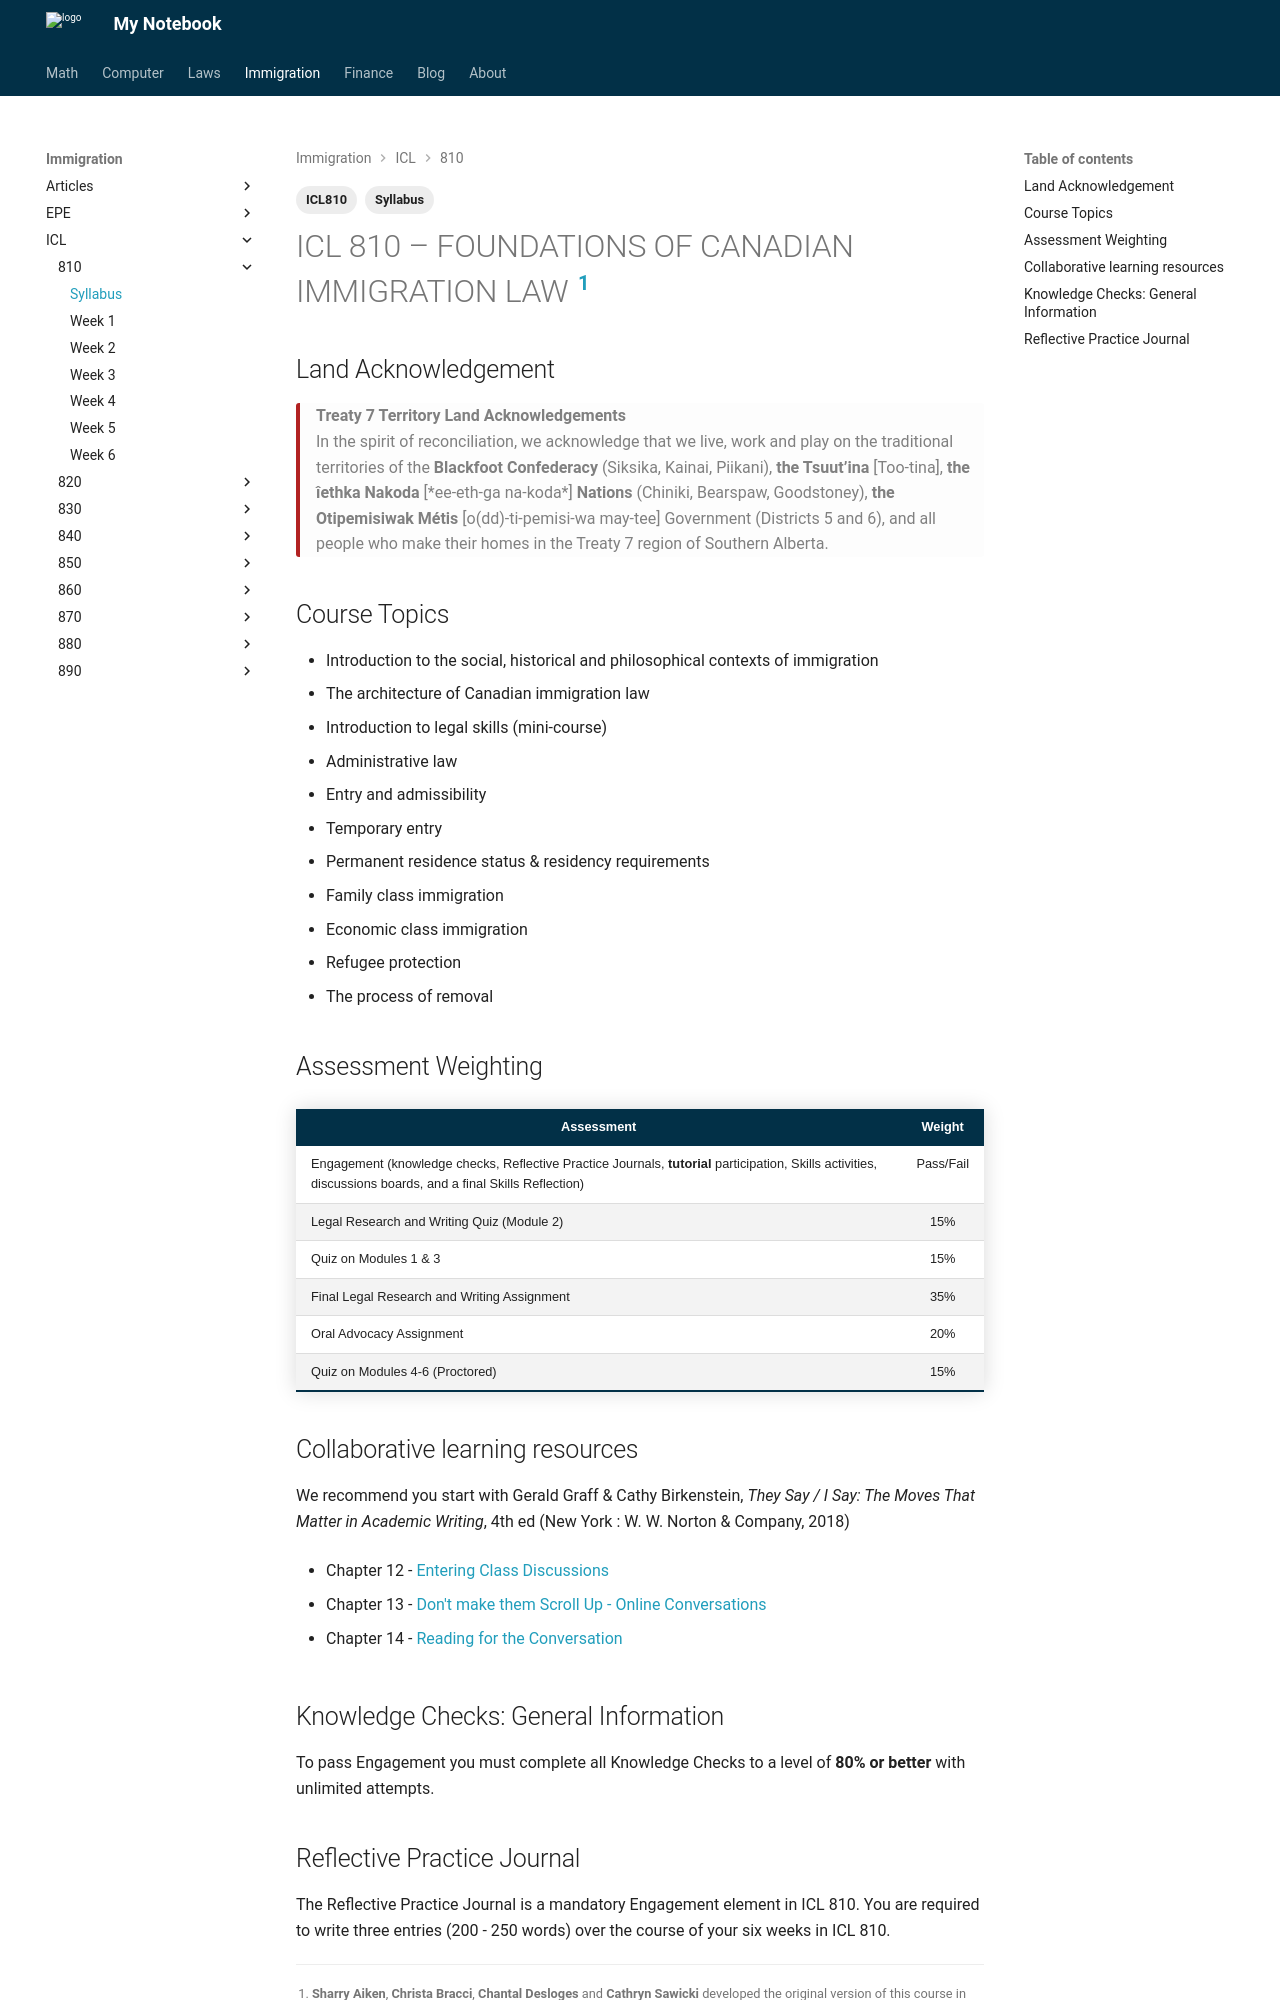

repository: Larry-Cui/notebook · page: immigration/810/syllabus/index.html · generator: mkdocs

---
layout: post
title: ICL810 - Syllabus
date: 2024-09-03
draft: false
categories:
  - Immigration
tags:
  - ICL810
  - Syllabus
---

# ICL 810 – FOUNDATIONS OF CANADIAN IMMIGRATION LAW [^1]

## Land Acknowledgement

<p class="highlight red">

<b>Treaty 7 Territory Land Acknowledgements</b>
<br>
In the spirit of reconciliation, we acknowledge that we live, work and play on the traditional territories of the <b>Blackfoot Confederacy</b> (Siksika, Kainai, Piikani), <b>the Tsuut’ina</b> [Too-tina], <b>the îethka Nakoda</b> [*ee-eth-ga na-koda*] <b>Nations</b> (Chiniki, Bearspaw, Goodstoney), <b>the Otipemisiwak Métis</b> [o(dd)-ti-pemisi-wa may-tee] Government (Districts 5 and 6), and all people who make their homes in the Treaty 7 region of Southern Alberta.</p>

[^1]: **Sharry Aiken**, **Christa Bracci**, **Chantal Desloges** and **Cathryn Sawicki** developed the original version of this course in 2020. Revisions were completed by **Sharry Aiken**, **Christa Bracci** and **Harini Sivalingam** in 2021; and by **Sharry Aiken** and **Christa Bracci** in 2023. Queen's University holds a license for the use of the Course Authors' intellectual property for the use of ICL 810.

<!-- <a href="https://lh3.googleusercontent.com/pw/AP1GczNlPL2XU73ZrmLzVMPRzEBSOkONXic3ozpfB5HllVlxptDJDjXRKFh0o2iBsxRSfXRhP6BcH61XUeXrWKBpSZ354Hclhwt03wQfmXcBjpAHqouNSyo=w2400?source=screenshot.guru"> <img src="https://lh3.googleusercontent.com/pw/AP1GczNlPL2XU73ZrmLzVMPRzEBSOkONXic3ozpfB5HllVlxptDJDjXRKFh0o2iBsxRSfXRhP6BcH61XUeXrWKBpSZ354Hclhwt03wQfmXcBjpAHqouNSyo=w600-h315-p-k" style="width: 100%"/> </a> -->

<!-- more -->

<!-- <i class="fa-solid fa-0 number"></i>
<i class="fa-solid fa-1 number"></i>
<i class="fa-solid fa-2 number"></i>
<i class="fa-solid fa-3 number"></i>
<i class="fa-solid fa-4 number"></i>
<i class="fa-solid fa-5 number"></i>
<i class="fa-solid fa-6 number"></i>
<i class="fa-solid fa-7 number"></i>
<i class="fa-solid fa-8 number"></i>
<i class="fa-solid fa-9 number"></i> -->

## Course Topics

- Introduction to the social, historical and philosophical contexts of immigration
- The architecture of Canadian immigration law
- Introduction to legal skills (mini-course)
- Administrative law
- Entry and admissibility
- Temporary entry
- Permanent residence status & residency requirements
- Family class immigration
- Economic class immigration
- Refugee protection
- The process of removal

## Assessment Weighting

<table class="styled-table">
    <thead>
    <tr>
        <th>Assessment</th>
        <th>Weight</th>
    </tr>
    </thead>
    <tbody>
    <tr>
        <td style= "text-align: left">Engagement (knowledge checks, Reflective Practice Journals, <b>tutorial</b> participation, Skills activities, discussions boards, and a final Skills Reflection)</td>
        <td>Pass/Fail</td>
    </tr>
    <tr>
        <td style= "text-align: left">Legal Research and Writing Quiz (Module 2)</td>
        <td>15%</td>
    </tr>
    <tr>
        <td style= "text-align: left">Quiz on Modules 1 & 3</td>
        <td>15%</td>
    </tr>
    <tr>
        <td style= "text-align: left">Final Legal Research and Writing Assignment</td>
        <td>35%</td>
    </tr>
    <tr>
        <td style= "text-align: left">Oral Advocacy Assignment</td>
        <td>20%</td>
    </tr>
    <tr>
        <td style= "text-align: left">Quiz on Modules 4-6 (Proctored) </td>
        <td>15%</td>
        <!-- <td colspan="3">请致电本所咨询</td> -->
    </tr>
    </tbody>
</table>
